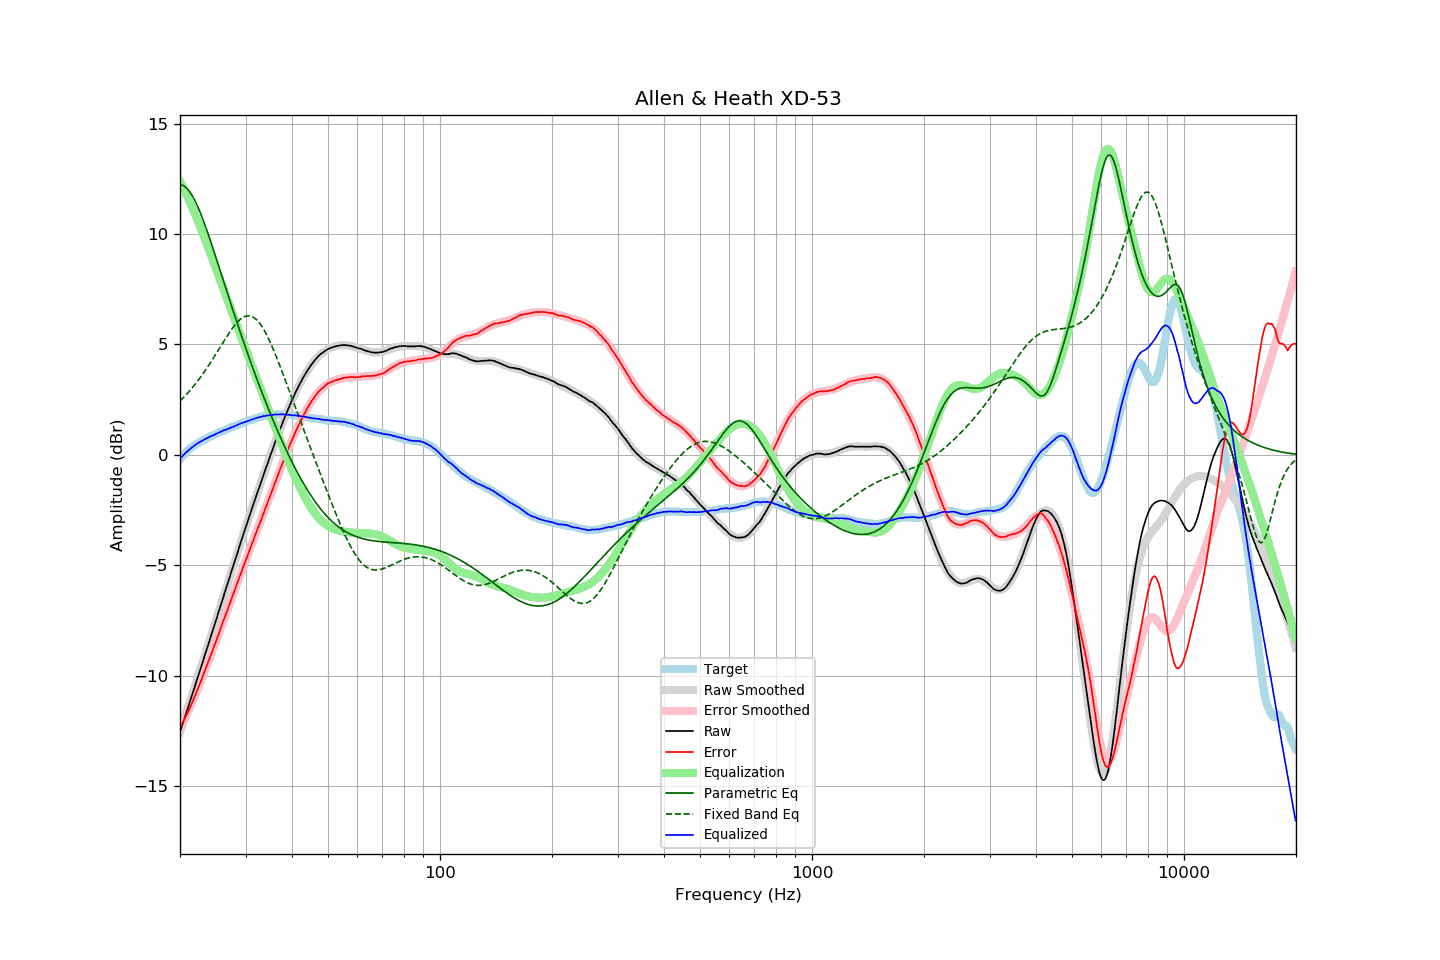

The data file committed next to this chart (first rows):
frequency, raw, error, smoothed, error_smoothed, equalization, parametric_eq, fixed_band_eq, equalized_raw, equalized_smoothed, target
20.00, -12.54, -12.35, -12.54, -12.37, 12.37, 12.24, 2.44, -0.17, -0.17, -0.19
20.20, -12.32, -12.22, -12.32, -12.23, 12.23, 12.22, 2.51, -0.09, -0.09, -0.10
20.40, -12.10, -12.08, -12.10, -12.08, 12.08, 12.19, 2.58, -0.02, -0.02, -0.02
20.61, -11.88, -11.92, -11.88, -11.93, 11.93, 12.15, 2.66, 0.05, 0.05, 0.04
20.81, -11.65, -11.78, -11.65, -11.78, 11.78, 12.09, 2.74, 0.13, 0.12, 0.14
21.02, -11.43, -11.65, -11.43, -11.62, 11.62, 12.01, 2.82, 0.19, 0.19, 0.21
21.23, -11.21, -11.48, -11.21, -11.46, 11.46, 11.91, 2.90, 0.25, 0.25, 0.27
21.44, -10.98, -11.31, -10.99, -11.30, 11.30, 11.81, 2.98, 0.32, 0.31, 0.33
21.66, -10.76, -11.15, -10.76, -11.13, 11.13, 11.68, 3.07, 0.37, 0.37, 0.38
21.87, -10.54, -10.97, -10.54, -10.96, 10.96, 11.55, 3.16, 0.42, 0.42, 0.43
22.09, -10.31, -10.79, -10.31, -10.79, 10.79, 11.40, 3.25, 0.48, 0.48, 0.48
22.31, -10.09, -10.62, -10.09, -10.61, 10.61, 11.24, 3.35, 0.53, 0.53, 0.53
22.54, -9.87, -10.43, -9.86, -10.43, 10.43, 11.07, 3.44, 0.57, 0.57, 0.57
22.76, -9.64, -10.25, -9.63, -10.25, 10.25, 10.89, 3.54, 0.61, 0.61, 0.61
22.99, -9.41, -10.05, -9.41, -10.06, 10.06, 10.71, 3.64, 0.65, 0.65, 0.64
23.22, -9.18, -9.86, -9.18, -9.87, 9.87, 10.51, 3.75, 0.69, 0.69, 0.68
23.45, -8.95, -9.67, -8.95, -9.68, 9.68, 10.31, 3.85, 0.73, 0.73, 0.72
23.69, -8.73, -9.48, -8.72, -9.49, 9.49, 10.11, 3.96, 0.76, 0.76, 0.76
23.92, -8.49, -9.28, -8.50, -9.29, 9.29, 9.89, 4.07, 0.80, 0.80, 0.80
24.16, -8.26, -9.10, -8.27, -9.10, 9.10, 9.68, 4.18, 0.84, 0.83, 0.84
24.40, -8.04, -8.91, -8.04, -8.90, 8.90, 9.46, 4.30, 0.87, 0.87, 0.87
24.65, -7.81, -8.72, -7.81, -8.71, 8.71, 9.24, 4.41, 0.89, 0.90, 0.90
24.89, -7.58, -8.51, -7.58, -8.51, 8.51, 9.02, 4.53, 0.93, 0.93, 0.93
25.14, -7.35, -8.32, -7.35, -8.31, 8.31, 8.79, 4.65, 0.97, 0.97, 0.97
25.39, -7.12, -8.12, -7.12, -8.12, 8.12, 8.56, 4.77, 1.00, 1.00, 1.00
25.65, -6.89, -7.93, -6.89, -7.92, 7.92, 8.34, 4.88, 1.03, 1.03, 1.04
25.91, -6.66, -7.71, -6.66, -7.72, 7.72, 8.11, 5.00, 1.07, 1.06, 1.06
26.16, -6.42, -7.50, -6.43, -7.53, 7.53, 7.88, 5.12, 1.11, 1.10, 1.09
26.43, -6.20, -7.33, -6.20, -7.33, 7.33, 7.66, 5.24, 1.12, 1.12, 1.12
26.69, -5.97, -7.13, -5.97, -7.13, 7.13, 7.43, 5.35, 1.15, 1.15, 1.15
26.96, -5.74, -6.93, -5.74, -6.92, 6.92, 7.20, 5.46, 1.18, 1.18, 1.18
27.23, -5.51, -6.73, -5.51, -6.72, 6.72, 6.98, 5.57, 1.21, 1.21, 1.22
27.50, -5.28, -6.53, -5.28, -6.53, 6.53, 6.75, 5.67, 1.24, 1.24, 1.25
27.77, -5.06, -6.33, -5.05, -6.33, 6.33, 6.53, 5.77, 1.27, 1.27, 1.27
28.05, -4.83, -6.14, -4.83, -6.13, 6.13, 6.31, 5.87, 1.30, 1.30, 1.31
28.33, -4.60, -5.93, -4.60, -5.93, 5.93, 6.09, 5.95, 1.33, 1.33, 1.33
28.62, -4.38, -5.73, -4.37, -5.73, 5.73, 5.87, 6.03, 1.36, 1.36, 1.35
28.90, -4.14, -5.53, -4.15, -5.54, 5.54, 5.66, 6.10, 1.40, 1.39, 1.39
29.19, -3.91, -5.32, -3.92, -5.34, 5.34, 5.44, 6.16, 1.43, 1.42, 1.41
29.48, -3.69, -5.15, -3.70, -5.14, 5.14, 5.23, 6.21, 1.45, 1.45, 1.46
29.78, -3.47, -4.95, -3.47, -4.95, 4.95, 5.02, 6.25, 1.47, 1.47, 1.48
30.08, -3.26, -4.76, -3.25, -4.75, 4.75, 4.81, 6.28, 1.50, 1.50, 1.50
30.38, -3.03, -4.57, -3.03, -4.56, 4.56, 4.60, 6.29, 1.52, 1.53, 1.53
30.68, -2.81, -4.37, -2.81, -4.37, 4.37, 4.39, 6.30, 1.55, 1.55, 1.56
30.99, -2.59, -4.17, -2.59, -4.17, 4.17, 4.19, 6.28, 1.58, 1.58, 1.58
31.30, -2.37, -3.98, -2.38, -3.98, 3.98, 3.99, 6.25, 1.61, 1.61, 1.60
31.61, -2.16, -3.79, -2.16, -3.79, 3.79, 3.79, 6.21, 1.63, 1.63, 1.63
31.93, -1.94, -3.59, -1.95, -3.60, 3.60, 3.59, 6.16, 1.66, 1.65, 1.65
32.24, -1.73, -3.40, -1.73, -3.41, 3.41, 3.40, 6.09, 1.68, 1.68, 1.67
32.57, -1.52, -3.22, -1.52, -3.22, 3.22, 3.20, 6.01, 1.70, 1.70, 1.69
32.89, -1.31, -3.03, -1.31, -3.03, 3.03, 3.01, 5.91, 1.72, 1.72, 1.72
33.22, -1.10, -2.84, -1.10, -2.84, 2.84, 2.82, 5.81, 1.74, 1.73, 1.74
33.55, -0.89, -2.64, -0.89, -2.64, 2.64, 2.63, 5.69, 1.75, 1.75, 1.76
33.89, -0.69, -2.45, -0.69, -2.45, 2.45, 2.45, 5.56, 1.76, 1.77, 1.76
34.23, -0.48, -2.27, -0.48, -2.26, 2.26, 2.26, 5.42, 1.78, 1.78, 1.79
34.57, -0.28, -2.08, -0.27, -2.07, 2.07, 2.08, 5.27, 1.78, 1.79, 1.80
34.92, -0.07, -1.88, -0.07, -1.87, 1.87, 1.90, 5.12, 1.80, 1.80, 1.80
35.27, 0.13, -1.69, 0.13, -1.68, 1.68, 1.72, 4.95, 1.80, 1.81, 1.82
35.62, 0.33, -1.49, 0.33, -1.48, 1.48, 1.55, 4.78, 1.81, 1.82, 1.81
35.97, 0.54, -1.28, 0.53, -1.29, 1.29, 1.38, 4.61, 1.83, 1.82, 1.82
... 635 more rows
